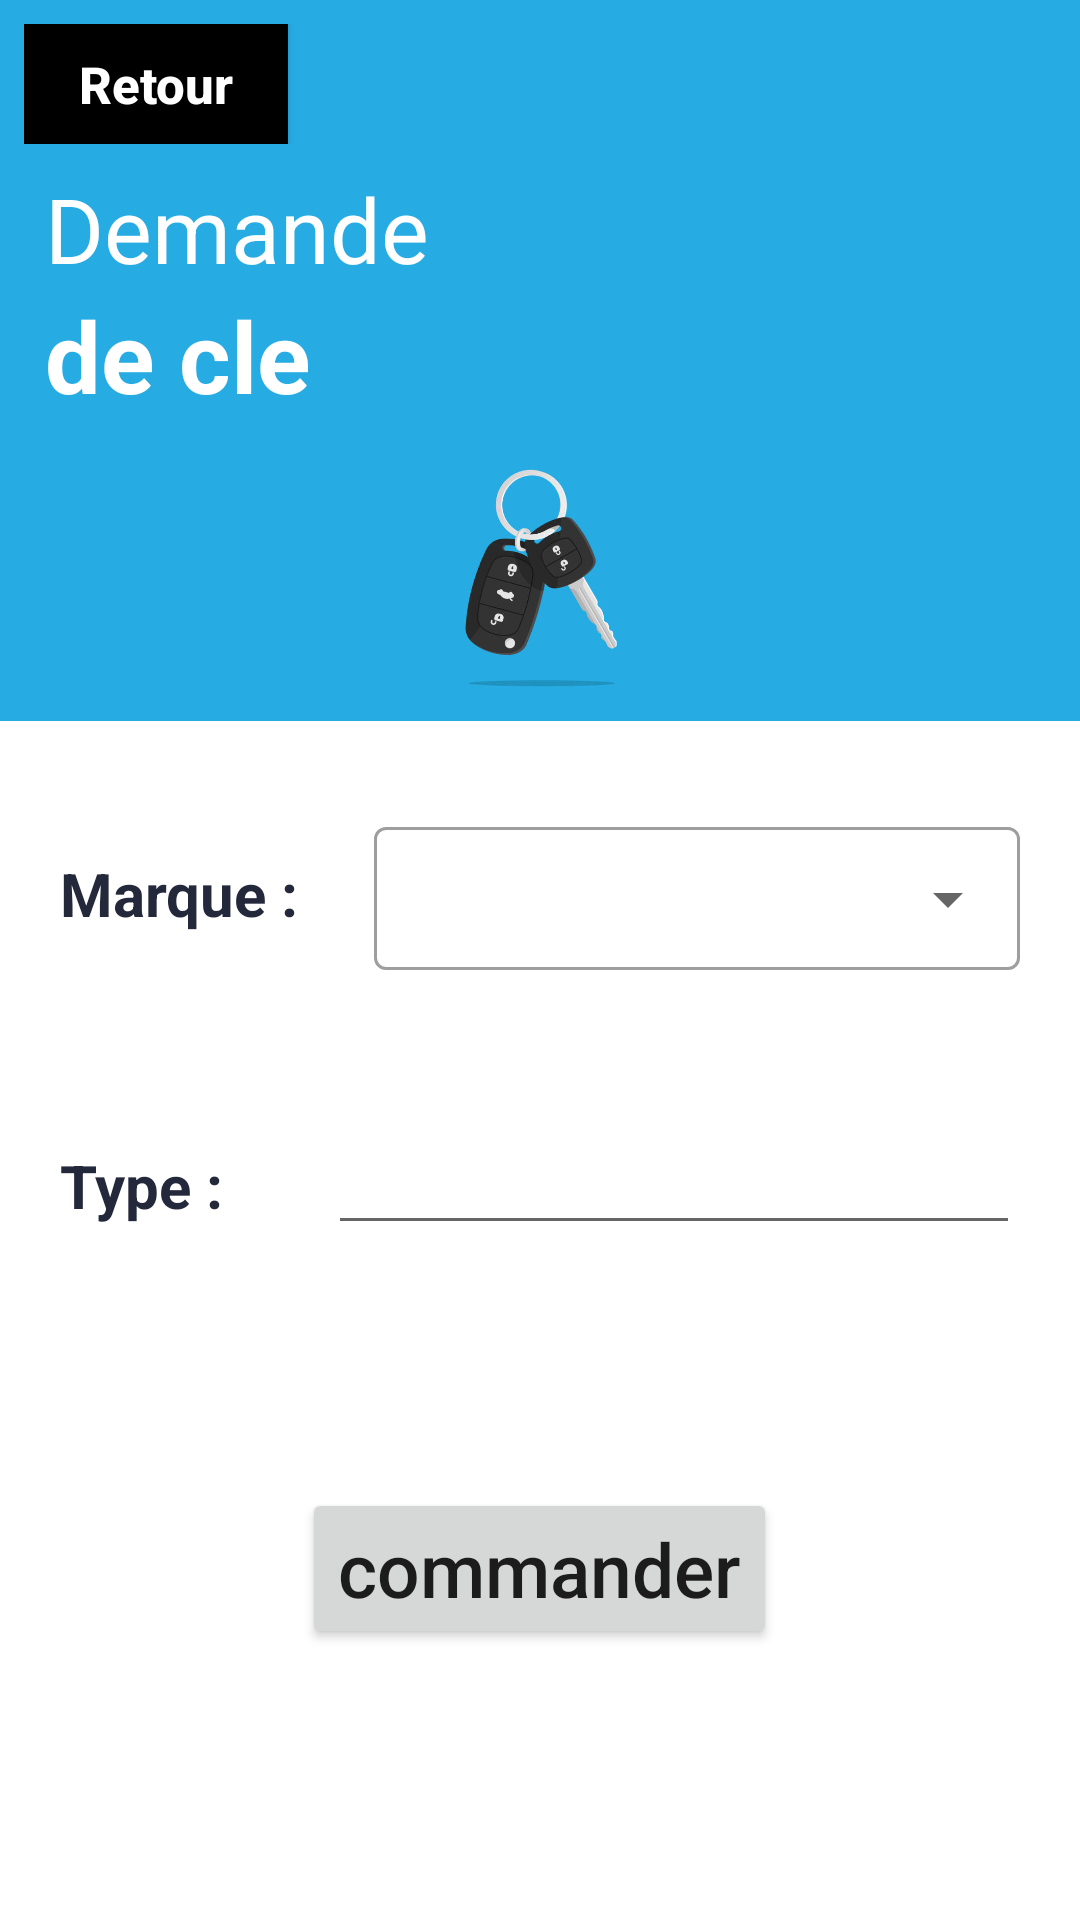

This screen was rendered from an Android layout file. Write that file and the resources it references.
<!-- AndroidManifest.xml: application theme Theme.Geocodeur -->
<!-- res/layout/activity_item_cle.xml -->
<?xml version="1.0" encoding="utf-8"?>
<LinearLayout
    xmlns:android="http://schemas.android.com/apk/res/android"
    xmlns:app="http://schemas.android.com/apk/res-auto"
    xmlns:tools="http://schemas.android.com/tools"
    android:layout_width="match_parent"
    android:layout_height="match_parent"
    android:orientation="vertical"
    android:layout_gravity="center"
    tools:context=".itemCle">
    <LinearLayout
        android:orientation="vertical"
        android:background="#26abe3"
        android:layout_width="match_parent"
        android:layout_height="wrap_content">
        <LinearLayout
            android:padding="8dp"
            android:orientation="horizontal"
            android:layout_width="match_parent"
            android:layout_height="?attr/actionBarSize">
            <Button
                android:id="@+id/previeus"
                android:layout_width="wrap_content"
                android:layout_height="wrap_content"
                app:cornerRadius="15dp"
                android:text="Retour"
                android:textAllCaps="false"
                android:textColor="@color/white"
                android:textStyle="bold"
                android:background="@color/black"
                android:drawableLeft="@drawable/ic_baseline_skip_previous_24"
                android:textSize="17dp"/>


        </LinearLayout>
        <LinearLayout
            android:orientation="vertical"
            android:layout_width="match_parent"
            android:layout_height="wrap_content">
            <TextView
                android:text="Demande"
                android:textStyle="normal"
                android:textColor="@color/white"
                android:textSize="30sp"
                android:layout_marginStart="15dp"
                android:layout_width="match_parent"
                android:layout_height="wrap_content"/>
            <TextView
                android:text="de cle"
                android:textStyle="bold"
                android:textColor="@color/white"
                android:textSize="33sp"
                android:layout_marginStart="15dp"
                android:layout_width="match_parent"
                android:layout_height="wrap_content"/>

            <LinearLayout
                android:layout_width="match_parent"
                android:layout_height="wrap_content"
                android:orientation="horizontal">

                <ImageView
                    android:layout_width="match_parent"
                    android:layout_height="100dp"
                    android:src="@drawable/background03"/>

            </LinearLayout>

        </LinearLayout>


    </LinearLayout>


    <ScrollView
        android:layout_width="match_parent"
        android:layout_height="wrap_content"
        android:layout_marginTop="10dp">

        <LinearLayout
            android:orientation="vertical"
            android:layout_margin="20dp"
            android:layout_width="match_parent"
            android:layout_height="wrap_content">
            <LinearLayout
                android:layout_width="match_parent"
                android:layout_height="wrap_content"
                android:orientation="horizontal">

                <TextView
                    android:layout_width="wrap_content"
                    android:layout_height="wrap_content"
                    android:text="Marque : "
                    android:textSize="20dp"
                    android:textColor="@color/darkblue"
                    android:textStyle="bold"
                    />
                <com.google.android.material.textfield.TextInputLayout
                    style="@style/Widget.MaterialComponents.TextInputLayout.OutlinedBox.Dense.ExposedDropdownMenu"
                    android:layout_width="match_parent"
                    android:layout_height="wrap_content"
                    android:paddingLeft="20dp"
                    >

                    <AutoCompleteTextView
                        android:id="@+id/fieled_exposed1"
                        android:layout_width="match_parent"
                        android:layout_height="wrap_content"
                        android:inputType="none">

                    </AutoCompleteTextView>

                </com.google.android.material.textfield.TextInputLayout>
            </LinearLayout>

            <LinearLayout
                android:layout_width="match_parent"
                android:layout_height="wrap_content"
                android:orientation="horizontal"
                android:layout_marginTop="50dp"
                >

                <TextView
                    android:layout_width="wrap_content"
                    android:layout_height="wrap_content"
                    android:text="Type : "
                    android:textColor="@color/darkblue"
                    android:textSize="20dp"
                    android:textStyle="bold"
                    />
                <EditText
                    android:layout_width="match_parent"
                    android:layout_height="wrap_content"
                    android:layout_marginLeft="30dp"
                    android:id="@+id/lettre"/>

            </LinearLayout>
            <TextView
                android:id="@+id/result"
                android:layout_width="match_parent"
                android:layout_height="wrap_content"
                android:text=""
                android:gravity="center"
                android:paddingTop="25dp"
                android:textSize="27dp"/>

            <Button
                android:id="@+id/envoyer"
                android:layout_width="wrap_content"
                android:layout_height="wrap_content"
                android:layout_marginTop="20dp"
                android:textSize="25dp"
                android:text="commander"
                android:textAllCaps="false"
                android:layout_gravity="center"/>

        </LinearLayout>
    </ScrollView>



</LinearLayout>
<!-- resources referenced by this layout -->
<resources>
  <color name="black">#FF000000</color>
  <color name="darkblue">#23283a</color>
  <color name="white">#FFFFFFFF</color>
  <!-- drawable background03: jpg bitmap (drawable, 19214 bytes) -->
  <style name="Theme.Geocodeur" parent="Theme.MaterialComponents.Light.NoActionBar">
          
          <item name="colorPrimary">@color/lavender</item>
          <item name="colorPrimaryVariant">@color/lavender</item>
          <item name="colorOnPrimary">@color/white</item>
          
          <item name="colorSecondary">@color/teal_200</item>
          <item name="colorSecondaryVariant">@color/teal_700</item>
          <item name="colorOnSecondary">@color/black</item>
          
          <item name="android:statusBarColor">?attr/colorPrimaryVariant</item>
          
      </style>
  <color name="lavender">#8692f7</color>
  <color name="teal_200">#FF03DAC5</color>
  <color name="teal_700">#FF018786</color>
</resources>
